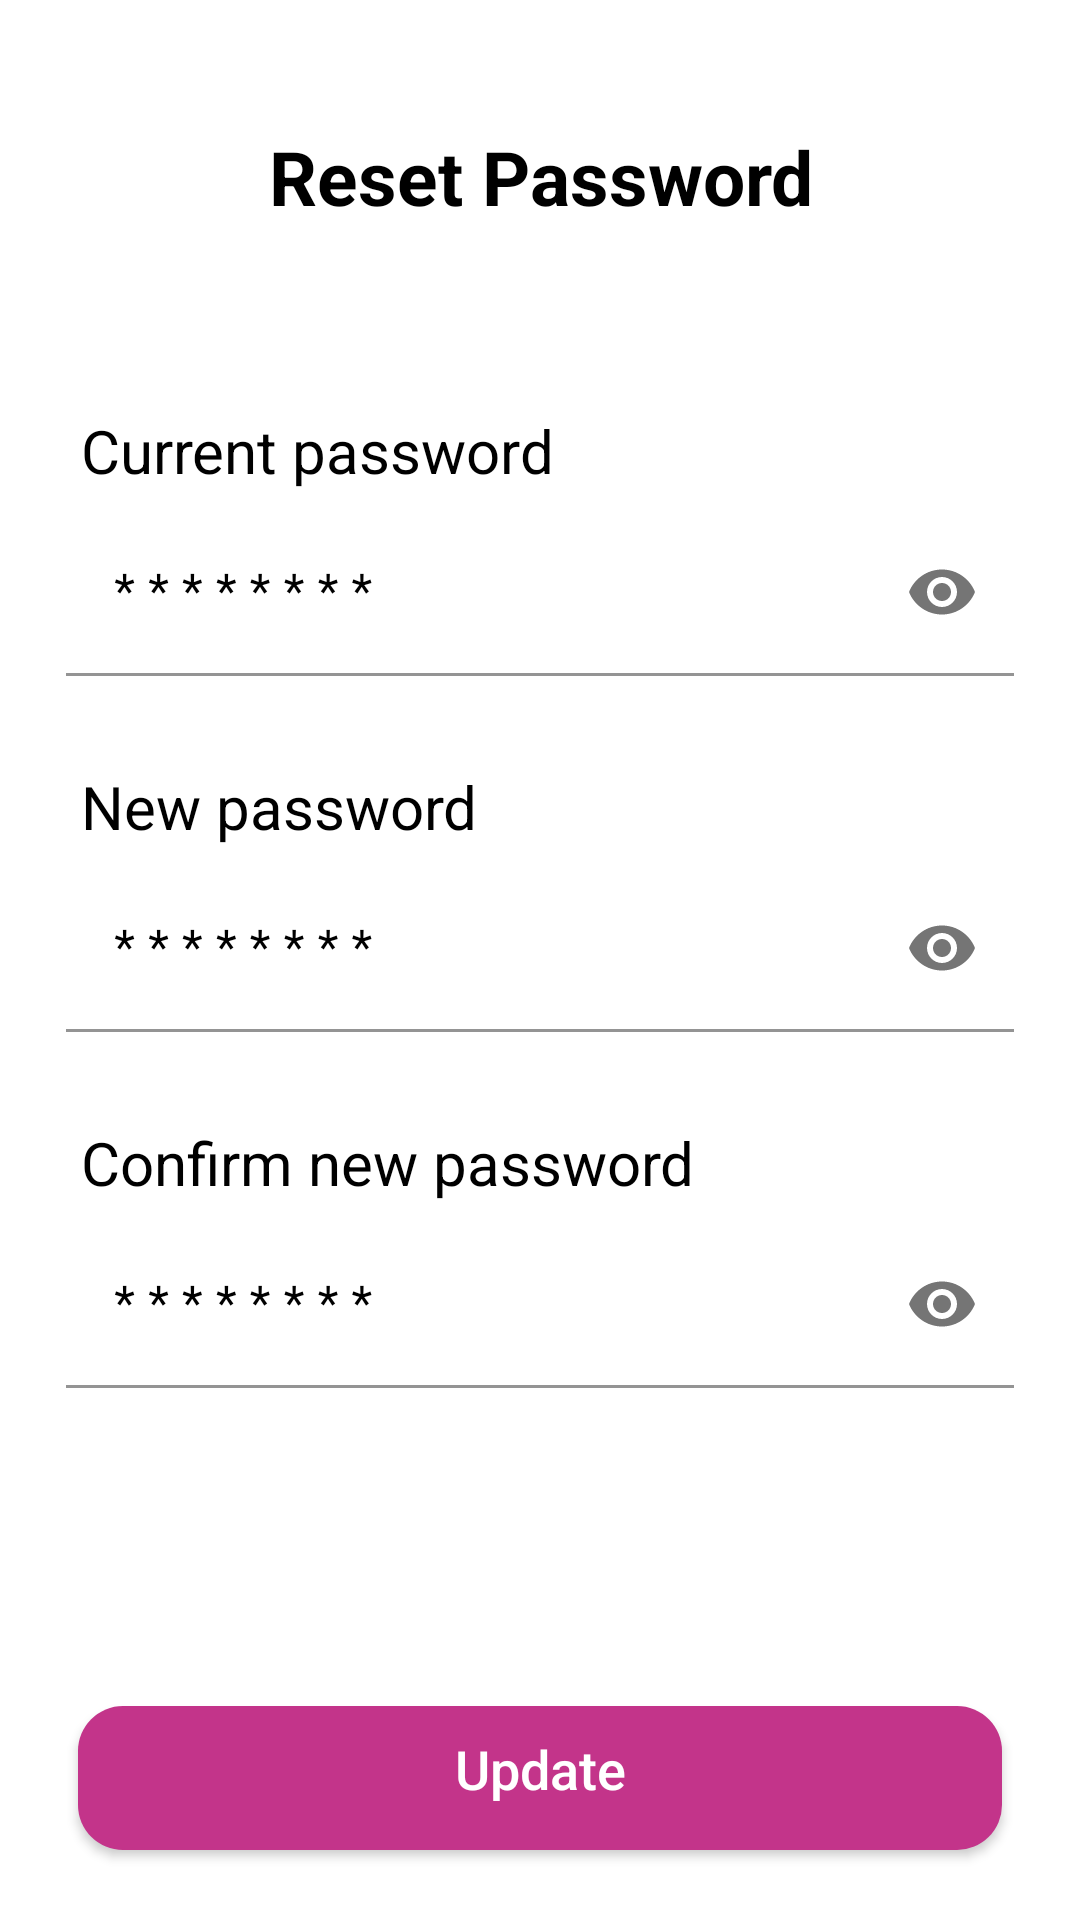

Produce the Android XML layout that renders to this screen, including the resource entries it uses.
<!-- AndroidManifest.xml: application theme Theme.DatingClub -->
<!-- res/layout/activity_reset_password.xml -->
<?xml version="1.0" encoding="utf-8"?>
<LinearLayout xmlns:android="http://schemas.android.com/apk/res/android"
    xmlns:app="http://schemas.android.com/apk/res-auto"
    xmlns:tools="http://schemas.android.com/tools"
    android:layout_width="match_parent"
    android:layout_height="match_parent"
    tools:context=".ResetPassword">

    <LinearLayout
        android:orientation="vertical"
        android:layout_margin="2dp"
        android:layout_width="match_parent"
        android:layout_height="wrap_content">


        <TextView
            android:layout_gravity="center"
            android:gravity="center"
            android:layout_marginStart="1dp"
            android:layout_marginTop="40dp"
            android:layout_marginEnd="1dp"
            android:layout_marginBottom="1dp"
            android:id="@+id/createaccount"
            android:layout_width="match_parent"
            android:layout_height="wrap_content"
            android:textStyle="bold"
            android:textColor="@color/black"
            android:textSize="25dp"
            android:text="Reset Password" />


        <TextView
            android:layout_marginStart="20dp"
            android:layout_marginTop="60dp"
            android:layout_marginEnd="1dp"
            android:layout_marginBottom="1dp"
            android:id="@+id/currentpasswordtv"
            android:layout_width="wrap_content"
            android:layout_height="wrap_content"
            android:textColor="@color/black"
            android:textSize="20dp"
            android:text=" Current password " />

        <com.google.android.material.textfield.TextInputLayout
            android:id="@+id/textInputLayoutcurrent"
            app:boxBackgroundColor="@color/transparent"
            style="@style/Widget.MaterialComponents.TextInputLayout.FilledBox"
            android:layout_width="match_parent"
            android:layout_height="wrap_content"
            android:layout_marginTop="5dp"
            android:layout_marginStart="20dp"
            android:layout_marginEnd="20dp"
            android:hint="* * * * * * * *"
            android:textColorHint="@color/black"
            app:hintTextColor="@color/black"
            app:passwordToggleEnabled="true"
            android:inputType="textPassword"
            app:counterMaxLength="12"
            app:layout_constraintEnd_toEndOf="parent"
            app:layout_constraintStart_toStartOf="parent"
            app:layout_constraintTop_toTopOf="parent"
            app:startIconTintMode="src_in">

            <com.google.android.material.textfield.TextInputEditText
                android:id="@+id/currentpassword"
                android:layout_width="match_parent"
                android:layout_height="wrap_content"
                android:inputType="textPassword"
                android:text="" />

        </com.google.android.material.textfield.TextInputLayout>

        <TextView
            android:layout_marginStart="20dp"
            android:layout_marginTop="30dp"
            android:layout_marginEnd="1dp"
            android:layout_marginBottom="1dp"
            android:id="@+id/newpasswordtv"
            android:layout_width="wrap_content"
            android:layout_height="wrap_content"
            android:textColor="@color/black"
            android:textSize="20dp"
            android:text=" New password " />

        <com.google.android.material.textfield.TextInputLayout
            android:id="@+id/textInputLayoutnewpassword"
            app:boxBackgroundColor="@color/transparent"
            style="@style/Widget.MaterialComponents.TextInputLayout.FilledBox"
            android:layout_width="match_parent"
            android:layout_height="wrap_content"
            android:layout_marginTop="5dp"
            android:layout_marginStart="20dp"
            android:layout_marginEnd="20dp"
            android:hint="* * * * * * * *"
            android:textColorHint="@color/black"
            app:hintTextColor="@color/black"
            app:passwordToggleEnabled="true"
            android:inputType="textPassword"
            app:boxStrokeColor="@color/black"
            app:counterMaxLength="12"
            app:layout_constraintEnd_toEndOf="parent"
            app:layout_constraintStart_toStartOf="parent"
            app:layout_constraintTop_toTopOf="parent"
            app:startIconTintMode="src_in">

            <com.google.android.material.textfield.TextInputEditText
                android:id="@+id/newpassword"
                android:layout_width="match_parent"
                android:layout_height="wrap_content"
                android:inputType="textPassword"
                android:text="" />

        </com.google.android.material.textfield.TextInputLayout>


        <TextView
            android:layout_marginStart="20dp"
            android:layout_marginTop="30dp"
            android:layout_marginEnd="1dp"
            android:layout_marginBottom="1dp"
            android:id="@+id/confirmnewpasstv"
            android:layout_width="wrap_content"
            android:layout_height="wrap_content"
            android:textColor="@color/black"
            android:textSize="20dp"
            android:text=" Confirm new password " />


        <com.google.android.material.textfield.TextInputLayout
            android:id="@+id/textInputLayoutconfirmnewpass"
            app:boxBackgroundColor="@color/transparent"
            style="@style/Widget.MaterialComponents.TextInputLayout.FilledBox"
            android:layout_width="match_parent"
            android:layout_height="wrap_content"
            android:layout_marginTop="5dp"
            android:layout_marginStart="20dp"
            android:layout_marginEnd="20dp"
            android:hint="* * * * * * * *"

            android:textColorHint="@color/black"
            app:hintTextColor="@color/black"
            app:passwordToggleEnabled="true"
            android:inputType="textPassword"

            app:counterMaxLength="12"
            app:layout_constraintEnd_toEndOf="parent"
            app:layout_constraintStart_toStartOf="parent"
            app:layout_constraintTop_toTopOf="parent"
            app:startIconTintMode="src_in">

            <com.google.android.material.textfield.TextInputEditText
                android:id="@+id/confirmnewpassword"
                android:layout_width="match_parent"
                android:layout_height="wrap_content"
                android:inputType="textPassword"
                android:text="" />

        </com.google.android.material.textfield.TextInputLayout>


        <Button
            android:id="@+id/registerbutton"
            android:layout_width="match_parent"
            android:layout_height="60dp"
            android:text="Update"
            android:textSize="18dp"
            android:textColor="@color/white"
            android:layout_gravity="center"
            android:textAllCaps="false"
            android:theme="@style/Theme.Button"
            android:background="@drawable/stylishloginbtn"
            android:layout_marginTop="100dp"
            android:layout_marginStart="20dp"
            android:layout_marginEnd="20dp"/>

    </LinearLayout>
    </LinearLayout>
<!-- resources referenced by this layout -->
<resources>
  <color name="black">#FF000000</color>
  <color name="white">#FFFFFFFF</color>
  <!-- drawable stylishloginbtn (drawable) -->
  <?xml version="1.0" encoding="utf-8"?>
  <inset xmlns:android="http://schemas.android.com/apk/res/android"
      android:insetLeft="4dp"
      android:insetTop="6dp"
      android:insetRight="4dp"
      android:insetBottom="6dp">
      <ripple android:color="?attr/colorControlHighlight">
          <item>
              <shape android:shape="rectangle"
                  android:tint="#C3348A">
                  <corners android:radius="15dp" />
                  <solid android:color="#C3348A" />
                  <padding android:bottom="6dp" />
              </shape>
          </item>
      </ripple>
  </inset>
  <style name="Theme.Button" parent="Theme.MaterialComponents.DayNight.DarkActionBar">
          
          <item name="colorPrimary">@color/Logintbn</item>
          <item name="colorPrimaryVariant">@color/Logintbn</item>
          <item name="colorOnPrimary">@color/white</item>
          
          <item name="colorSecondary">@color/teal_200</item>
          <item name="colorSecondaryVariant">@color/teal_700</item>
          <item name="colorOnSecondary">@color/black</item>
          
          <item name="android:statusBarColor">#157ED1</item>
          
  
          <item name="buttonIcon"> @drawable/stylishloginbtn</item>
  
      </style>
  <style name="Theme.DatingClub" parent="Theme.MaterialComponents.DayNight.DarkActionBar">
          
          <item name="colorPrimary">@color/purple_500</item>
          <item name="colorPrimaryVariant">@color/purple_700</item>
          <item name="colorOnPrimary">@color/white</item>
          
          <item name="colorSecondary">@color/teal_200</item>
          <item name="colorSecondaryVariant">@color/teal_700</item>
          <item name="colorOnSecondary">@color/black</item>
          
          <item name="android:statusBarColor">?attr/colorPrimaryVariant</item>
          
      </style>
  <color name="Logintbn">#C3348A</color>
  <color name="teal_200">#FF03DAC5</color>
  <color name="teal_700">#FF018786</color>
  <color name="purple_500">#FF6200EE</color>
  <color name="purple_700">#FF3700B3</color>
</resources>
